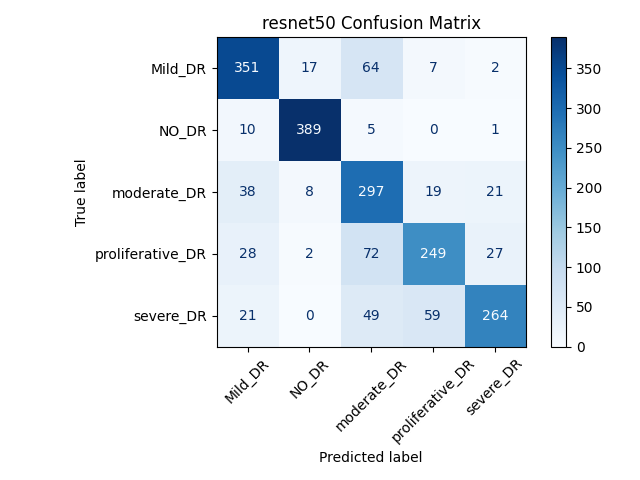

Data behind this chart, as committed beside it:
, Mild_DR, NO_DR, moderate_DR, proliferative_DR, severe_DR
Mild_DR, 351, 17, 64, 7, 2
NO_DR, 10, 389, 5, 0, 1
moderate_DR, 38, 8, 297, 19, 21
proliferative_DR, 28, 2, 72, 249, 27
severe_DR, 21, 0, 49, 59, 264
